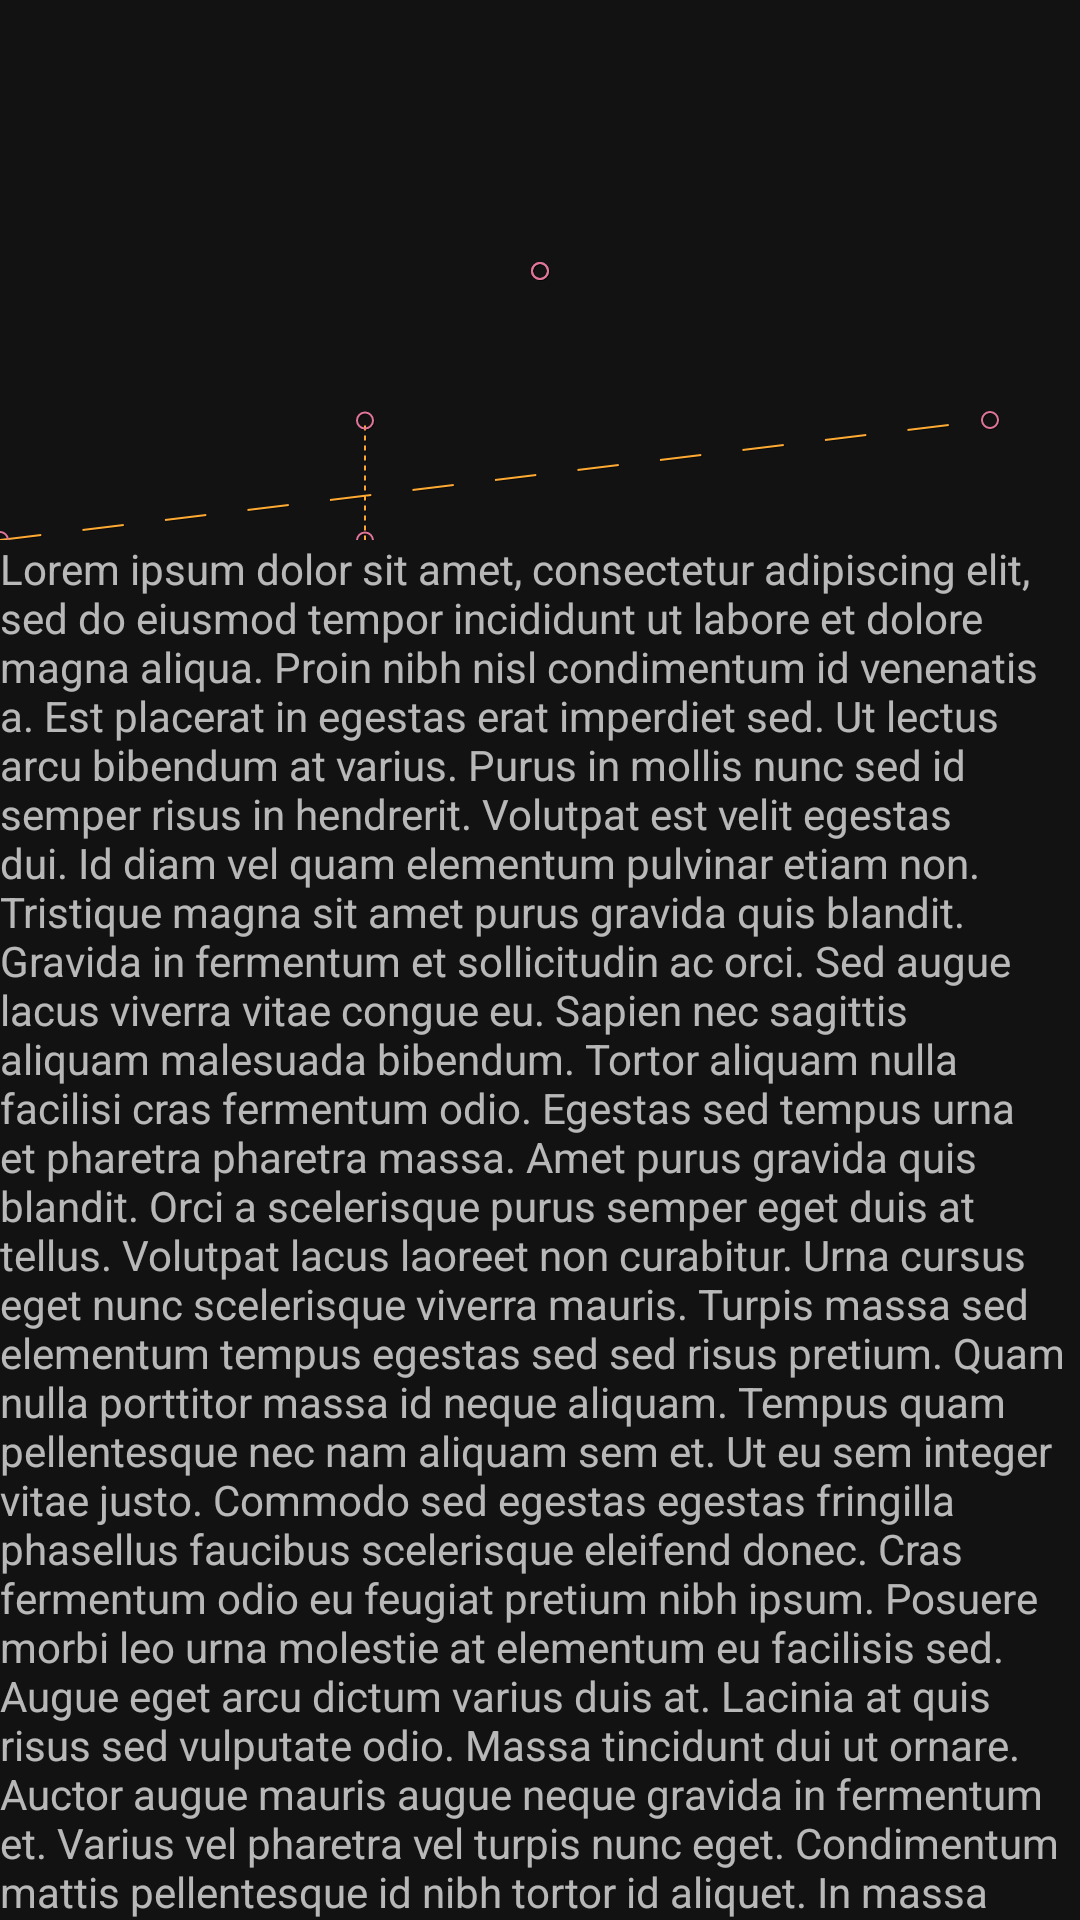

Reconstruct the res/layout file that produces this screen, plus the resources it refers to.
<!-- AndroidManifest.xml: activity theme AppTheme.NoActionBar -->
<!-- res/layout/activity_step8.xml -->
<?xml version="1.0" encoding="utf-8"?>
<androidx.coordinatorlayout.widget.CoordinatorLayout xmlns:android="http://schemas.android.com/apk/res/android"
    xmlns:app="http://schemas.android.com/apk/res-auto"
    android:layout_width="match_parent"
    android:layout_height="match_parent">

    <com.google.android.material.appbar.AppBarLayout
        android:id="@+id/appbar_layout"
        android:layout_width="match_parent"
        android:layout_height="180dp">

        <androidx.constraintlayout.motion.widget.MotionLayout
            android:id="@+id/motion_layout"
            android:layout_width="match_parent"
            android:layout_height="match_parent"
            android:minHeight="80dp"
            app:layoutDescription="@xml/step8"
            app:layout_scrollFlags="scroll|enterAlways|snap|exitUntilCollapsed"
            app:motionDebug="SHOW_PATH">

            <ImageView
                android:id="@+id/background"
                android:layout_width="0dp"
                android:layout_height="1000dp"
                android:scaleType="centerCrop"
                app:layout_constraintBottom_toBottomOf="parent"
                app:layout_constraintEnd_toEndOf="parent"
                app:layout_constraintStart_toStartOf="parent"
                app:layout_constraintTop_toTopOf="parent"
                app:srcCompat="@drawable/background" />


            <ImageView
                android:id="@+id/moon"
                android:layout_width="wrap_content"
                android:layout_height="wrap_content"
                android:tint="?colorOnPrimary"
                app:srcCompat="@drawable/ic_moon" />

            <TextView
                android:id="@+id/credits"
                android:layout_width="wrap_content"
                android:layout_height="wrap_content"
                android:text="@string/credits"
                android:textColor="?colorOnPrimary"
                android:textSize="24sp" />
        </androidx.constraintlayout.motion.widget.MotionLayout>
    </com.google.android.material.appbar.AppBarLayout>

    <androidx.core.widget.NestedScrollView
        android:layout_width="match_parent"
        android:layout_height="match_parent"
        app:layout_behavior="@string/appbar_scrolling_view_behavior">

        <TextView
            android:layout_width="wrap_content"
            android:layout_height="wrap_content"
            android:text="@string/long_text" />
    </androidx.core.widget.NestedScrollView>

</androidx.coordinatorlayout.widget.CoordinatorLayout>
<!-- resources referenced by this layout -->
<resources>
  <string name="credits">Virginia P @ Google</string>
</resources>
